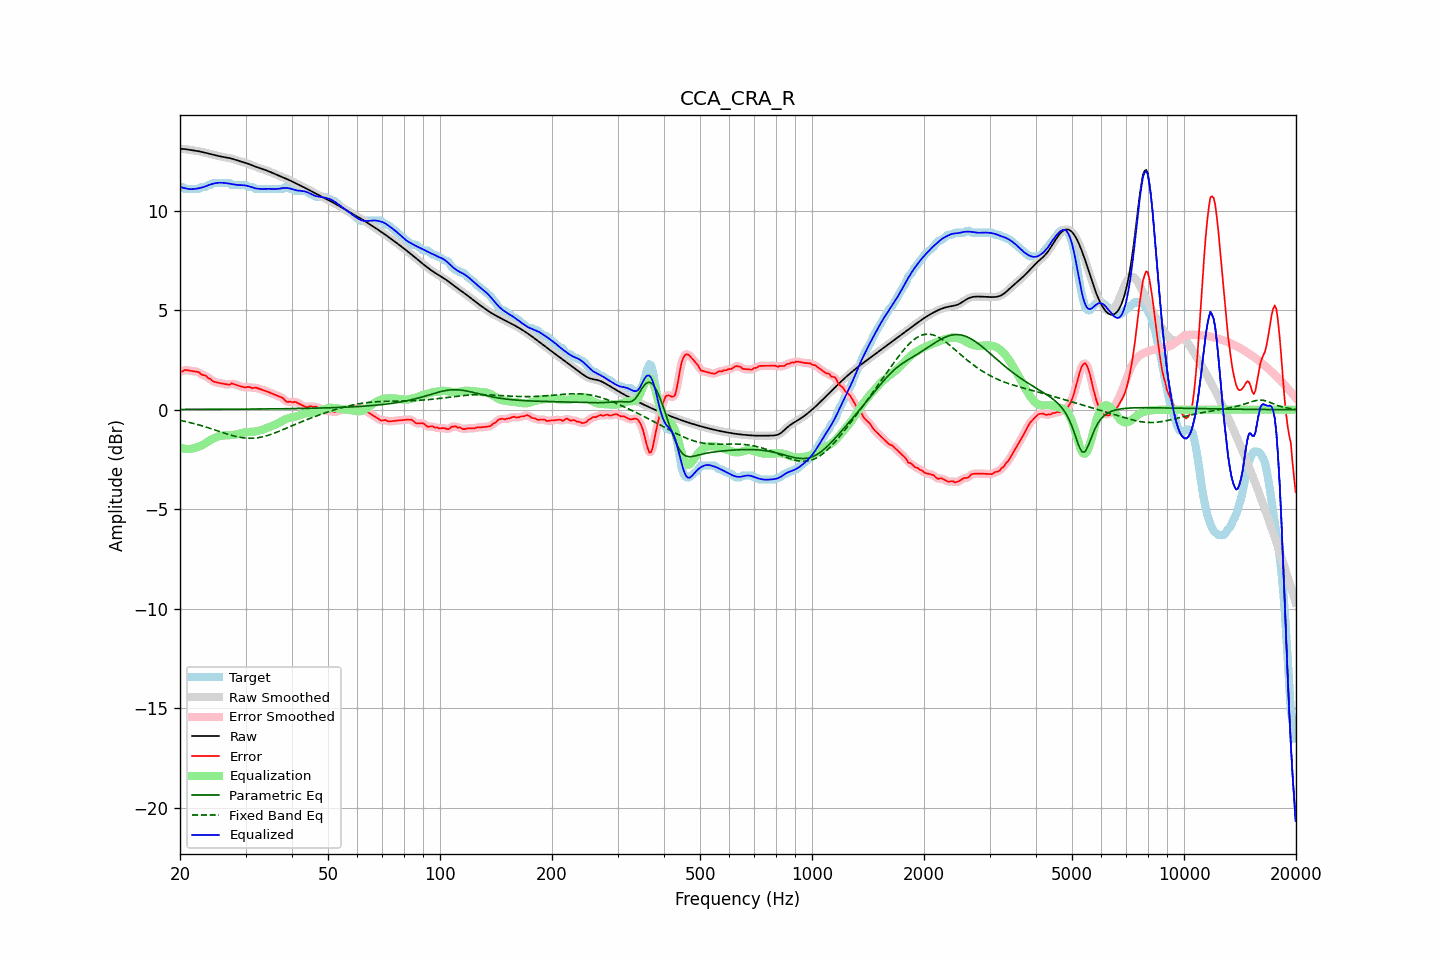

Data behind this chart, as committed beside it:
frequency, raw, error, smoothed, error_smoothed, equalization, parametric_eq, fixed_band_eq, equalized_raw, equalized_smoothed, target
20.00, 13.11, 1.91, 13.11, 1.90, -1.91, 0.01, -0.54, 11.20, 11.20, 11.19
20.20, 13.10, 1.91, 13.10, 1.93, -1.93, 0.01, -0.55, 11.17, 11.17, 11.19
20.40, 13.10, 1.94, 13.10, 1.96, -1.95, 0.01, -0.57, 11.15, 11.15, 11.16
20.61, 13.09, 2.00, 13.09, 1.97, -1.96, 0.01, -0.59, 11.13, 11.13, 11.09
20.81, 13.08, 1.99, 13.08, 1.99, -1.97, 0.01, -0.60, 11.11, 11.11, 11.09
21.02, 13.07, 1.97, 13.07, 1.98, -1.97, 0.01, -0.62, 11.09, 11.09, 11.09
21.23, 13.05, 1.96, 13.05, 1.96, -1.97, 0.01, -0.64, 11.08, 11.08, 11.09
21.44, 13.04, 1.95, 13.04, 1.95, -1.96, 0.01, -0.66, 11.08, 11.08, 11.09
21.66, 13.03, 1.94, 13.03, 1.94, -1.95, 0.01, -0.68, 11.08, 11.08, 11.09
21.87, 13.02, 1.92, 13.02, 1.92, -1.93, 0.01, -0.70, 11.09, 11.09, 11.09
22.09, 13.00, 1.91, 13.00, 1.92, -1.90, 0.01, -0.73, 11.10, 11.10, 11.09
22.31, 12.99, 1.90, 12.99, 1.89, -1.88, 0.01, -0.75, 11.12, 11.12, 11.09
22.54, 12.98, 1.87, 12.98, 1.85, -1.85, 0.01, -0.77, 11.13, 11.13, 11.11
22.76, 12.96, 1.78, 12.96, 1.80, -1.81, 0.02, -0.79, 11.15, 11.15, 11.18
22.99, 12.94, 1.75, 12.94, 1.76, -1.77, 0.02, -0.82, 11.17, 11.17, 11.19
23.22, 12.92, 1.73, 12.92, 1.72, -1.73, 0.02, -0.84, 11.20, 11.20, 11.19
23.45, 12.90, 1.71, 12.90, 1.69, -1.68, 0.02, -0.87, 11.23, 11.23, 11.19
23.69, 12.88, 1.63, 12.88, 1.64, -1.62, 0.02, -0.89, 11.26, 11.26, 11.26
23.92, 12.86, 1.57, 12.86, 1.58, -1.57, 0.02, -0.92, 11.29, 11.29, 11.29
24.16, 12.84, 1.55, 12.84, 1.52, -1.53, 0.02, -0.95, 11.32, 11.32, 11.29
24.40, 12.82, 1.46, 12.82, 1.47, -1.48, 0.02, -0.97, 11.34, 11.34, 11.36
24.65, 12.80, 1.41, 12.80, 1.42, -1.44, 0.02, -1.00, 11.36, 11.36, 11.39
24.89, 12.78, 1.39, 12.78, 1.38, -1.40, 0.02, -1.03, 11.38, 11.38, 11.39
25.14, 12.76, 1.37, 12.76, 1.37, -1.37, 0.02, -1.05, 11.39, 11.39, 11.39
25.39, 12.74, 1.35, 12.74, 1.35, -1.34, 0.02, -1.08, 11.40, 11.40, 11.39
25.65, 12.73, 1.33, 12.73, 1.33, -1.32, 0.02, -1.11, 11.40, 11.40, 11.39
25.91, 12.71, 1.32, 12.71, 1.32, -1.31, 0.02, -1.13, 11.40, 11.40, 11.39
26.16, 12.69, 1.30, 12.69, 1.30, -1.30, 0.02, -1.16, 11.40, 11.40, 11.39
26.43, 12.68, 1.29, 12.68, 1.29, -1.29, 0.02, -1.19, 11.39, 11.39, 11.39
26.69, 12.67, 1.27, 12.67, 1.27, -1.29, 0.02, -1.21, 11.38, 11.38, 11.39
26.96, 12.65, 1.26, 12.65, 1.27, -1.29, 0.02, -1.24, 11.37, 11.37, 11.39
27.23, 12.64, 1.25, 12.64, 1.28, -1.28, 0.02, -1.26, 11.35, 11.35, 11.38
27.50, 12.62, 1.32, 12.62, 1.29, -1.28, 0.02, -1.29, 11.34, 11.34, 11.29
27.77, 12.59, 1.30, 12.59, 1.30, -1.27, 0.02, -1.31, 11.32, 11.32, 11.29
28.05, 12.57, 1.27, 12.57, 1.28, -1.26, 0.02, -1.33, 11.31, 11.31, 11.29
28.33, 12.54, 1.25, 12.54, 1.25, -1.24, 0.02, -1.35, 11.30, 11.30, 11.29
28.62, 12.51, 1.22, 12.51, 1.22, -1.22, 0.02, -1.37, 11.29, 11.29, 11.29
28.90, 12.49, 1.19, 12.49, 1.19, -1.20, 0.03, -1.38, 11.28, 11.29, 11.29
29.19, 12.46, 1.17, 12.46, 1.17, -1.18, 0.03, -1.40, 11.28, 11.28, 11.29
29.48, 12.44, 1.15, 12.44, 1.14, -1.16, 0.03, -1.41, 11.28, 11.28, 11.29
29.78, 12.42, 1.12, 12.42, 1.13, -1.14, 0.03, -1.42, 11.27, 11.27, 11.29
30.08, 12.39, 1.12, 12.39, 1.13, -1.13, 0.03, -1.43, 11.26, 11.26, 11.28
30.38, 12.37, 1.15, 12.37, 1.14, -1.12, 0.03, -1.43, 11.24, 11.24, 11.22
30.68, 12.34, 1.14, 12.34, 1.13, -1.12, 0.03, -1.44, 11.22, 11.22, 11.19
30.99, 12.30, 1.11, 12.31, 1.11, -1.12, 0.03, -1.44, 11.19, 11.19, 11.19
31.30, 12.27, 1.08, 12.27, 1.10, -1.11, 0.03, -1.43, 11.16, 11.16, 11.19
31.61, 12.24, 1.10, 12.24, 1.10, -1.10, 0.03, -1.43, 11.14, 11.14, 11.14
31.93, 12.21, 1.11, 12.21, 1.10, -1.09, 0.03, -1.42, 11.12, 11.12, 11.09
32.24, 12.18, 1.09, 12.18, 1.09, -1.07, 0.03, -1.41, 11.11, 11.11, 11.09
32.57, 12.15, 1.06, 12.15, 1.06, -1.05, 0.03, -1.40, 11.10, 11.10, 11.09
32.89, 12.13, 1.03, 12.12, 1.03, -1.03, 0.03, -1.39, 11.09, 11.09, 11.09
33.22, 12.10, 1.01, 12.10, 1.01, -1.01, 0.03, -1.37, 11.09, 11.09, 11.09
33.55, 12.07, 0.98, 12.07, 0.98, -0.98, 0.04, -1.35, 11.09, 11.09, 11.09
33.89, 12.04, 0.95, 12.04, 0.95, -0.95, 0.04, -1.33, 11.09, 11.09, 11.09
34.23, 12.01, 0.92, 12.01, 0.92, -0.92, 0.04, -1.31, 11.09, 11.09, 11.09
34.57, 11.98, 0.89, 11.98, 0.89, -0.89, 0.04, -1.28, 11.10, 11.10, 11.09
34.92, 11.95, 0.85, 11.95, 0.85, -0.85, 0.04, -1.26, 11.09, 11.09, 11.09
35.27, 11.91, 0.82, 11.91, 0.82, -0.82, 0.04, -1.23, 11.09, 11.09, 11.09
35.62, 11.88, 0.79, 11.88, 0.79, -0.79, 0.04, -1.20, 11.09, 11.09, 11.09
35.97, 11.85, 0.75, 11.85, 0.75, -0.76, 0.04, -1.17, 11.08, 11.08, 11.09
... 635 more rows
